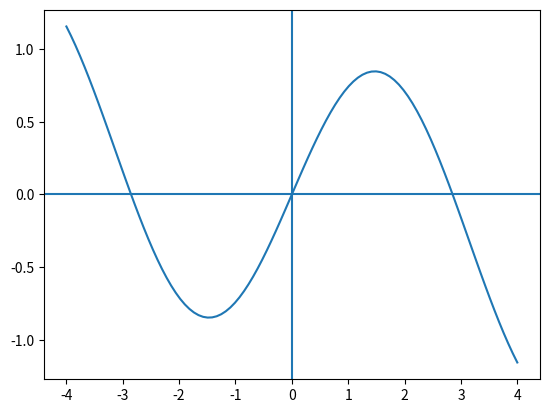

This figure's Python source:
import matplotlib.pyplot as plt
import numpy as np
def f(x):
	return np.sin(x)-x/10
def deri(x):
	return np.cos(x)-1/10
xx=np.linspace(-4,4,100)
yy=f(xx)
plt.plot(xx,yy)
plt.axhline()
plt.axvline()
plt.show()
eps=0.001
err=1
x1=3
x2=0.3
u1=0
u2=0
while err>=eps:
	x1=x1-f(x1)/deri(x1)
	err=abs(x1-u1)
	u1=x1
	x2=x2-f(x2)/deri(x2)
	err=abs(x2-u2)
	u2=x2
print(x1)
print(x2)